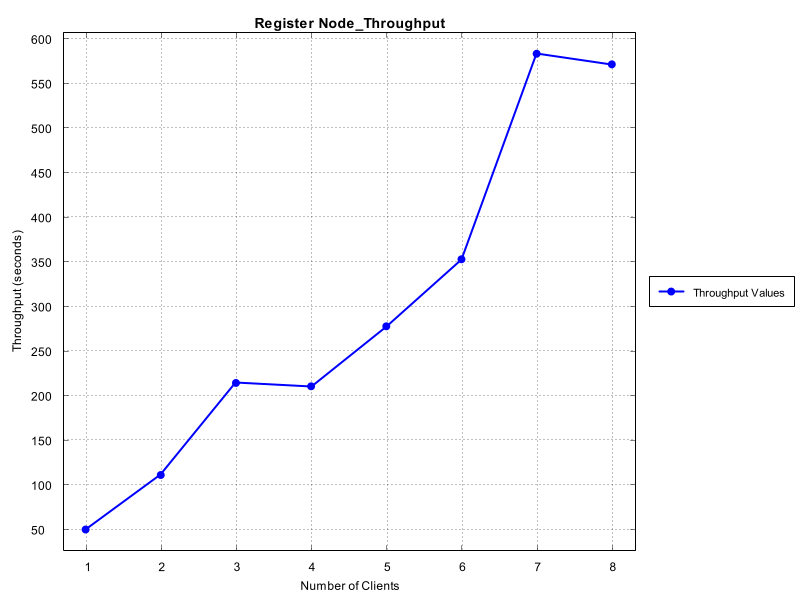

The data file committed next to this chart (first rows):
Number of Clients, Time Taken (seconds)
1, 50.0
2, 111.1
3, 214.3
4, 210.5
5, 277.8
6, 352.9
7, 583.3
8, 571.4
